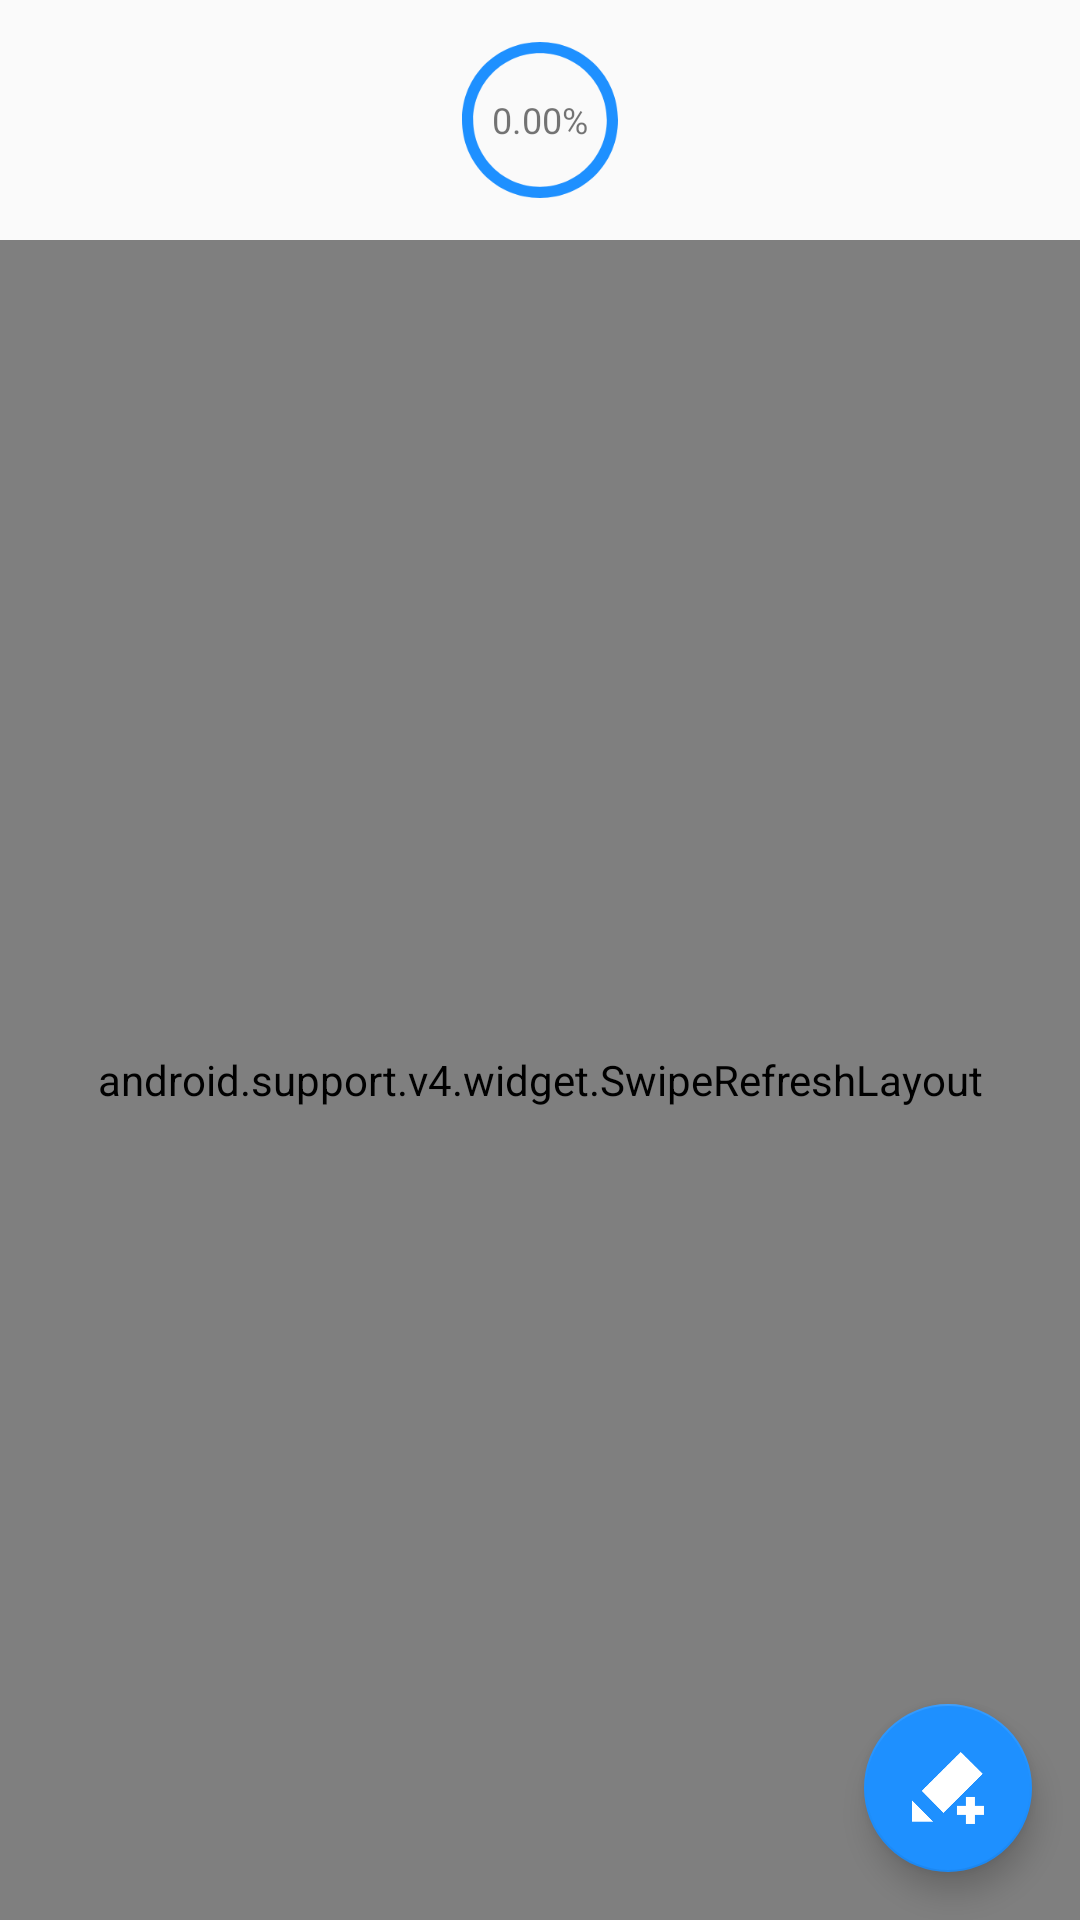

Here is an Android app screen rendered from its layout file. Give the layout XML and the strings, colors and styles it references.
<!-- AndroidManifest.xml: application theme AppTheme -->
<!-- res/layout/fragment_list.xml -->
<?xml version="1.0" encoding="utf-8"?>
<FrameLayout
    xmlns:android="http://schemas.android.com/apk/res/android"
    android:layout_width="match_parent"
    android:layout_height="match_parent">

    <LinearLayout
        android:layout_width="match_parent"
        android:layout_height="match_parent"
        android:orientation="vertical">
        
        <include
            android:id="@+id/list_fragment_banner"
            layout="@layout/fragment_list_banner"/>
        
        <android.support.v4.widget.SwipeRefreshLayout
            android:id="@+id/list_fragment_swipe_refresh"
            android:layout_width="match_parent"
            android:layout_height="match_parent">
            
            <android.support.v7.widget.RecyclerView
                android:id="@+id/list_fragment_recycler"
                android:layout_width="match_parent"
                android:layout_height="match_parent"/>
        </android.support.v4.widget.SwipeRefreshLayout>
    </LinearLayout>

    <android.support.design.widget.FloatingActionButton
        android:id="@+id/floating_btn"
        android:layout_width="wrap_content"
        android:layout_height="wrap_content"
        android:layout_gravity="end|bottom"
        android:layout_margin="16dp"
        android:src="@drawable/ic_add"/>

</FrameLayout>
<!-- res/layout/fragment_list_banner.xml (included above) -->
<?xml version="1.0" encoding="utf-8"?>
<LinearLayout
    xmlns:android="http://schemas.android.com/apk/res/android"
    android:layout_width="match_parent"
    android:layout_height="wrap_content"
    android:orientation="horizontal">

    <LinearLayout
        android:layout_width="0dp"
        android:layout_height="80dp"
        android:layout_weight="2"
        android:gravity="center"
        android:orientation="vertical">

        <TextView
            android:id="@+id/income_month"
            android:layout_width="match_parent"
            android:layout_height="wrap_content"
            android:gravity="center"/>

        <TextView
            android:id="@+id/income_money"
            android:layout_width="match_parent"
            android:layout_height="wrap_content"
            android:gravity="center"/>
    </LinearLayout>

    <FrameLayout
        android:layout_width="0dp"
        android:layout_height="80dp"
        android:layout_weight="1">

        <ImageView
            android:layout_margin="10dp"
            android:layout_width="match_parent"
            android:layout_height="match_parent"
            android:gravity="center"
            android:src="@mipmap/ic_circular"/>

        <TextView
            android:layout_width="wrap_content"
            android:layout_height="wrap_content"
            android:layout_gravity="center"
            android:text="0.00%"
            android:textSize="12sp"/>
    </FrameLayout>

    <LinearLayout
        android:layout_width="0dp"
        android:layout_height="80dp"
        android:layout_weight="2"
        android:gravity="center"
        android:orientation="vertical">

        <TextView
            android:id="@+id/outcome_month"
            android:layout_width="match_parent"
            android:layout_height="wrap_content"
            android:gravity="center"/>

        <TextView
            android:id="@+id/outcome_money"
            android:layout_width="match_parent"
            android:layout_height="wrap_content"
            android:gravity="center"/>
    </LinearLayout>

</LinearLayout>
<!-- resources referenced by this layout -->
<resources>
  <!-- drawable ic_add: png bitmap (drawable, 3163 bytes) -->
  <!-- mipmap ic_circular: png bitmap (mipmap-xxxhdpi, 8606 bytes) -->
  <style name="AppTheme" parent="Theme.AppCompat.Light.NoActionBar">
          
          
          <item name="colorPrimary">@color/main_color</item>
          
          <item name="colorPrimaryDark">@color/main_color</item>
          
          <item name="colorAccent">@color/main_color</item>
      </style>
  <color name="main_color">#1E90FF</color>
</resources>
